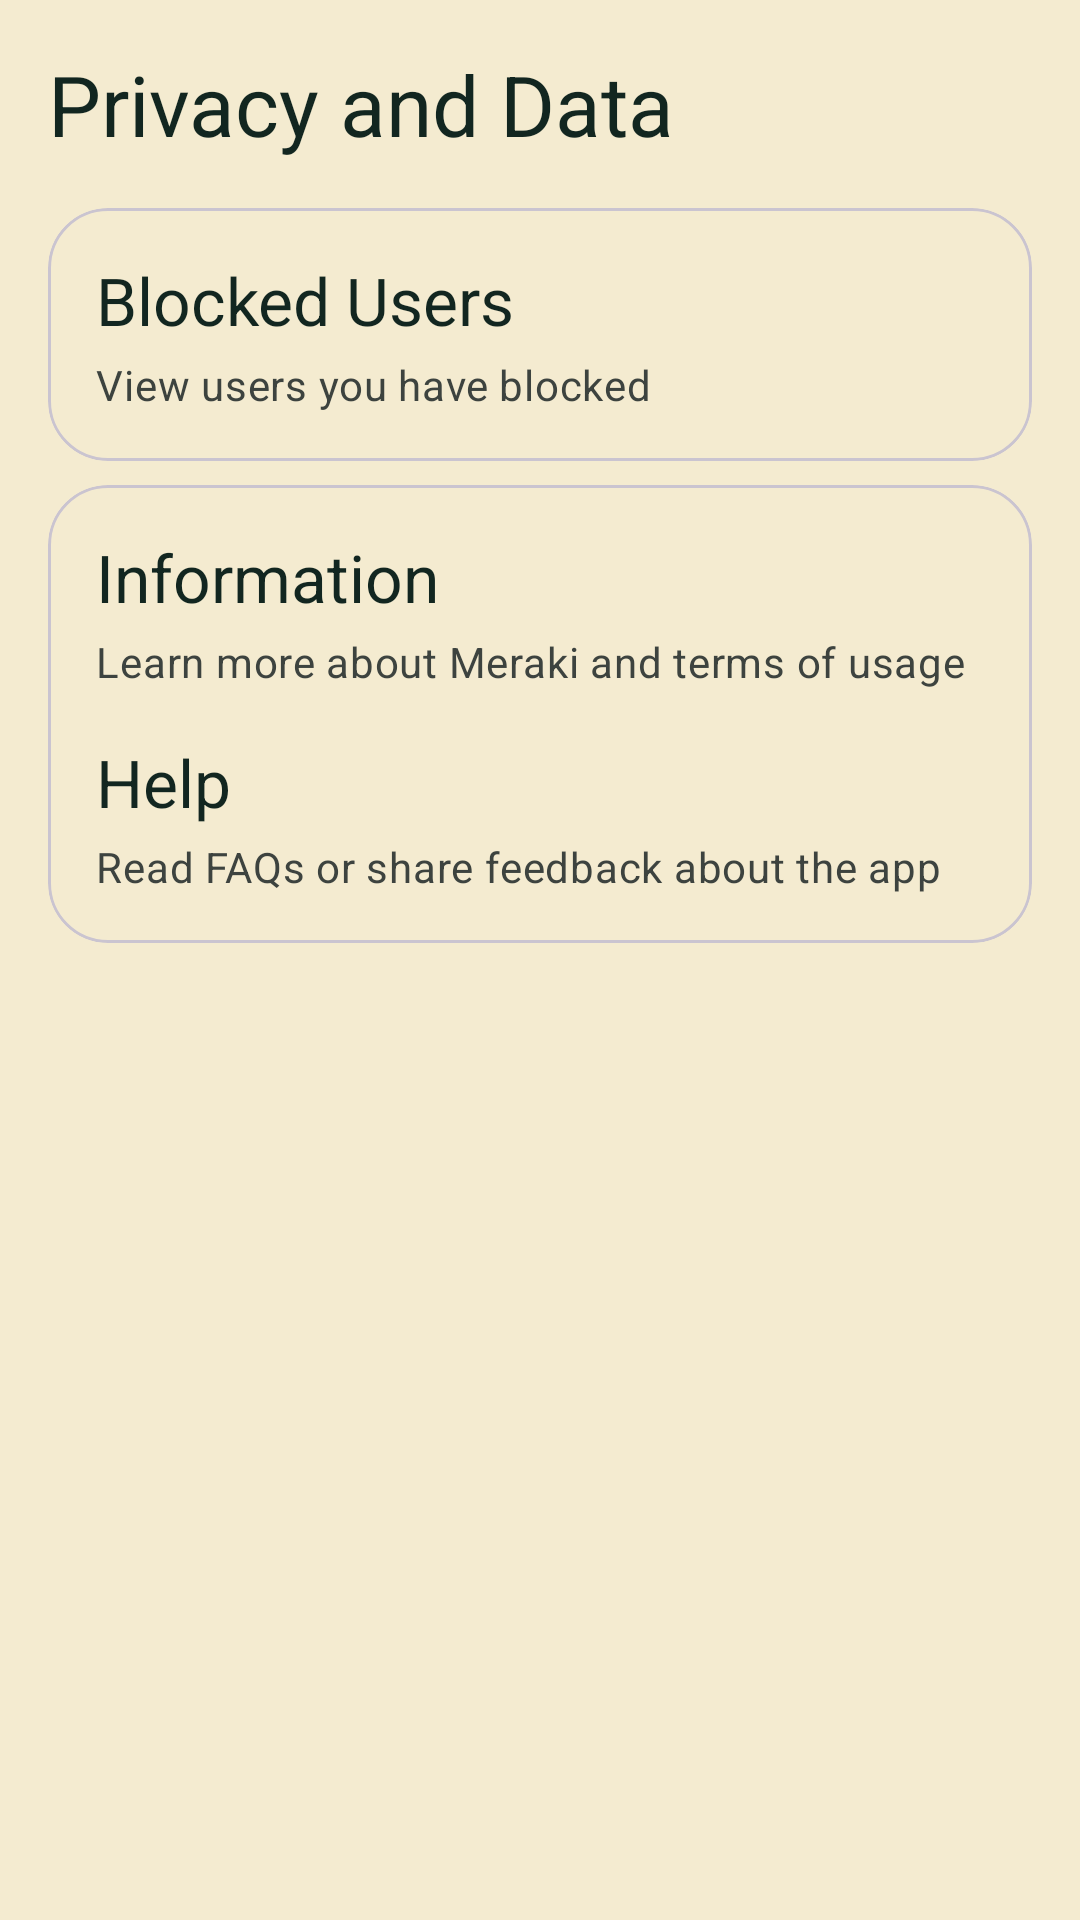

Layout XML and referenced resources for this Android screen:
<!-- AndroidManifest.xml: application theme Theme.Meraki -->
<!-- res/layout/fragment_privacy_policy.xml -->
<?xml version="1.0" encoding="utf-8"?>
<androidx.core.widget.NestedScrollView xmlns:android="http://schemas.android.com/apk/res/android"
    xmlns:app="http://schemas.android.com/apk/res-auto"
    xmlns:tools="http://schemas.android.com/tools"
    android:layout_width="match_parent"
    android:layout_height="match_parent"
    android:background="?attr/colorSurface"
    android:fillViewport="true"
    tools:context=".fragments.PrivacyPolicy">

    <LinearLayout
        android:layout_width="match_parent"
        android:layout_height="wrap_content"
        android:orientation="vertical"
        android:padding="16dp">

        <TextView
            android:layout_width="wrap_content"
            android:layout_height="wrap_content"
            android:text="@string/privacy_policy"
            android:textAppearance="@style/TextAppearance.Material3.HeadlineMedium"
            android:textColor="?attr/colorOnSurface" />

        <com.google.android.material.card.MaterialCardView
            android:layout_width="match_parent"
            android:layout_height="wrap_content"
            android:layout_marginTop="16dp"
            app:cardCornerRadius="20dp">

            <LinearLayout
                android:layout_width="match_parent"
                android:layout_height="wrap_content"
                android:orientation="vertical"
                android:padding="16dp">

                <TextView
                    android:layout_width="wrap_content"
                    android:layout_height="wrap_content"
                    android:text="@string/blocked_users"
                    android:textAppearance="@style/TextAppearance.Material3.TitleLarge"
                    android:textColor="?attr/colorOnSurface" />

                <TextView
                    android:layout_width="match_parent"
                    android:layout_height="wrap_content"
                    android:layout_marginTop="4dp"
                    android:text="@string/blocked_users_desc"
                    android:textAppearance="@style/TextAppearance.Material3.BodyMedium"
                    android:textColor="?attr/colorOnSurfaceVariant" />
            </LinearLayout>
        </com.google.android.material.card.MaterialCardView>

        <com.google.android.material.card.MaterialCardView
            android:layout_width="match_parent"
            android:layout_height="wrap_content"
            android:layout_marginTop="8dp"
            app:cardCornerRadius="20dp">

            <LinearLayout
                android:layout_width="match_parent"
                android:layout_height="wrap_content"
                android:orientation="vertical"
                android:padding="16dp">

                <TextView
                    android:layout_width="wrap_content"
                    android:layout_height="wrap_content"
                    android:text="@string/information"
                    android:textAppearance="@style/TextAppearance.Material3.TitleLarge"
                    android:textColor="?attr/colorOnSurface" />

                <TextView
                    android:layout_width="match_parent"
                    android:layout_height="wrap_content"
                    android:layout_marginTop="4dp"
                    android:text="@string/information_desc"
                    android:textAppearance="@style/TextAppearance.Material3.BodyMedium"
                    android:textColor="?attr/colorOnSurfaceVariant" />

                <TextView
                    android:layout_width="wrap_content"
                    android:layout_height="wrap_content"
                    android:layout_marginTop="16dp"
                    android:text="@string/help"
                    android:textAppearance="@style/TextAppearance.Material3.TitleLarge"
                    android:textColor="?attr/colorOnSurface" />

                <TextView
                    android:layout_width="match_parent"
                    android:layout_height="wrap_content"
                    android:layout_marginTop="4dp"
                    android:text="@string/help_desc"
                    android:textAppearance="@style/TextAppearance.Material3.BodyMedium"
                    android:textColor="?attr/colorOnSurfaceVariant" />
            </LinearLayout>
        </com.google.android.material.card.MaterialCardView>
    </LinearLayout>

</androidx.core.widget.NestedScrollView>
<!-- resources referenced by this layout -->
<resources>
  <string name="blocked_users">Blocked Users</string>
  <string name="blocked_users_desc">View users you have blocked</string>
  <string name="help">Help</string>
  <string name="help_desc">Read FAQs or share feedback about the app</string>
  <string name="information">Information</string>
  <string name="information_desc">Learn more about Meraki and terms of usage</string>
  <string name="privacy_policy">Privacy and Data</string>
  <style name="Theme.Meraki" parent="Base.Theme.Meraki" />
  <color name="md_theme_light_primary">@color/gold</color>
  <color name="md_theme_light_onPrimary">@color/charcoal</color>
  <color name="md_theme_light_primaryContainer">@color/tan</color>
  <color name="md_theme_light_onPrimaryContainer">@color/charcoal</color>
  <color name="md_theme_light_secondary">@color/teal</color>
  <color name="md_theme_light_onSecondary">@color/cream</color>
  <color name="md_theme_light_secondaryContainer">@color/cream</color>
  <color name="md_theme_light_onSecondaryContainer">@color/charcoal</color>
  <color name="md_theme_light_tertiary">@color/tan</color>
  <color name="md_theme_light_onTertiary">@color/charcoal</color>
  <color name="md_theme_light_tertiaryContainer">@color/gold</color>
  <color name="md_theme_light_onTertiaryContainer">@color/charcoal</color>
  <color name="md_theme_light_surface">@color/cream</color>
  <color name="md_theme_light_onSurface">@color/charcoal</color>
  <color name="md_theme_light_surfaceVariant">#E8DFC8</color>
  <color name="md_theme_light_onSurfaceVariant">#3D433F</color>
  <color name="md_theme_light_background">@color/cream</color>
  <color name="md_theme_light_onBackground">@color/charcoal</color>
  <color name="md_theme_light_outline">#6D746C</color>
  <style name="Widget.Meraki.Toolbar" parent="Widget.Material3.Toolbar">
          <item name="android:background">?attr/colorSurface</item>
          <item name="titleTextColor">?attr/colorOnSurface</item>
          <item name="subtitleTextColor">?attr/colorOnSurfaceVariant</item>
          <item name="navigationIconTint">?attr/colorOnSurface</item>
      </style>
  <style name="Widget.Meraki.FilterChip" parent="Widget.Material3.Chip.Assist.Elevated">
          <item name="chipBackgroundColor">?attr/colorSurfaceVariant</item>
          <item name="chipStrokeColor">?attr/colorOutline</item>
          <item name="chipStrokeWidth">1dp</item>
          <item name="chipMinHeight">40dp</item>
          <item name="android:textColor">?attr/colorOnSurface</item>
          <item name="chipIconTint">?attr/colorPrimary</item>
      </style>
  <color name="gold">#D6AD60</color>
  <color name="charcoal">#122620</color>
  <color name="tan">#B68D40</color>
  <color name="teal">#1A8F8F</color>
  <color name="cream">#F4EBD0</color>
</resources>
